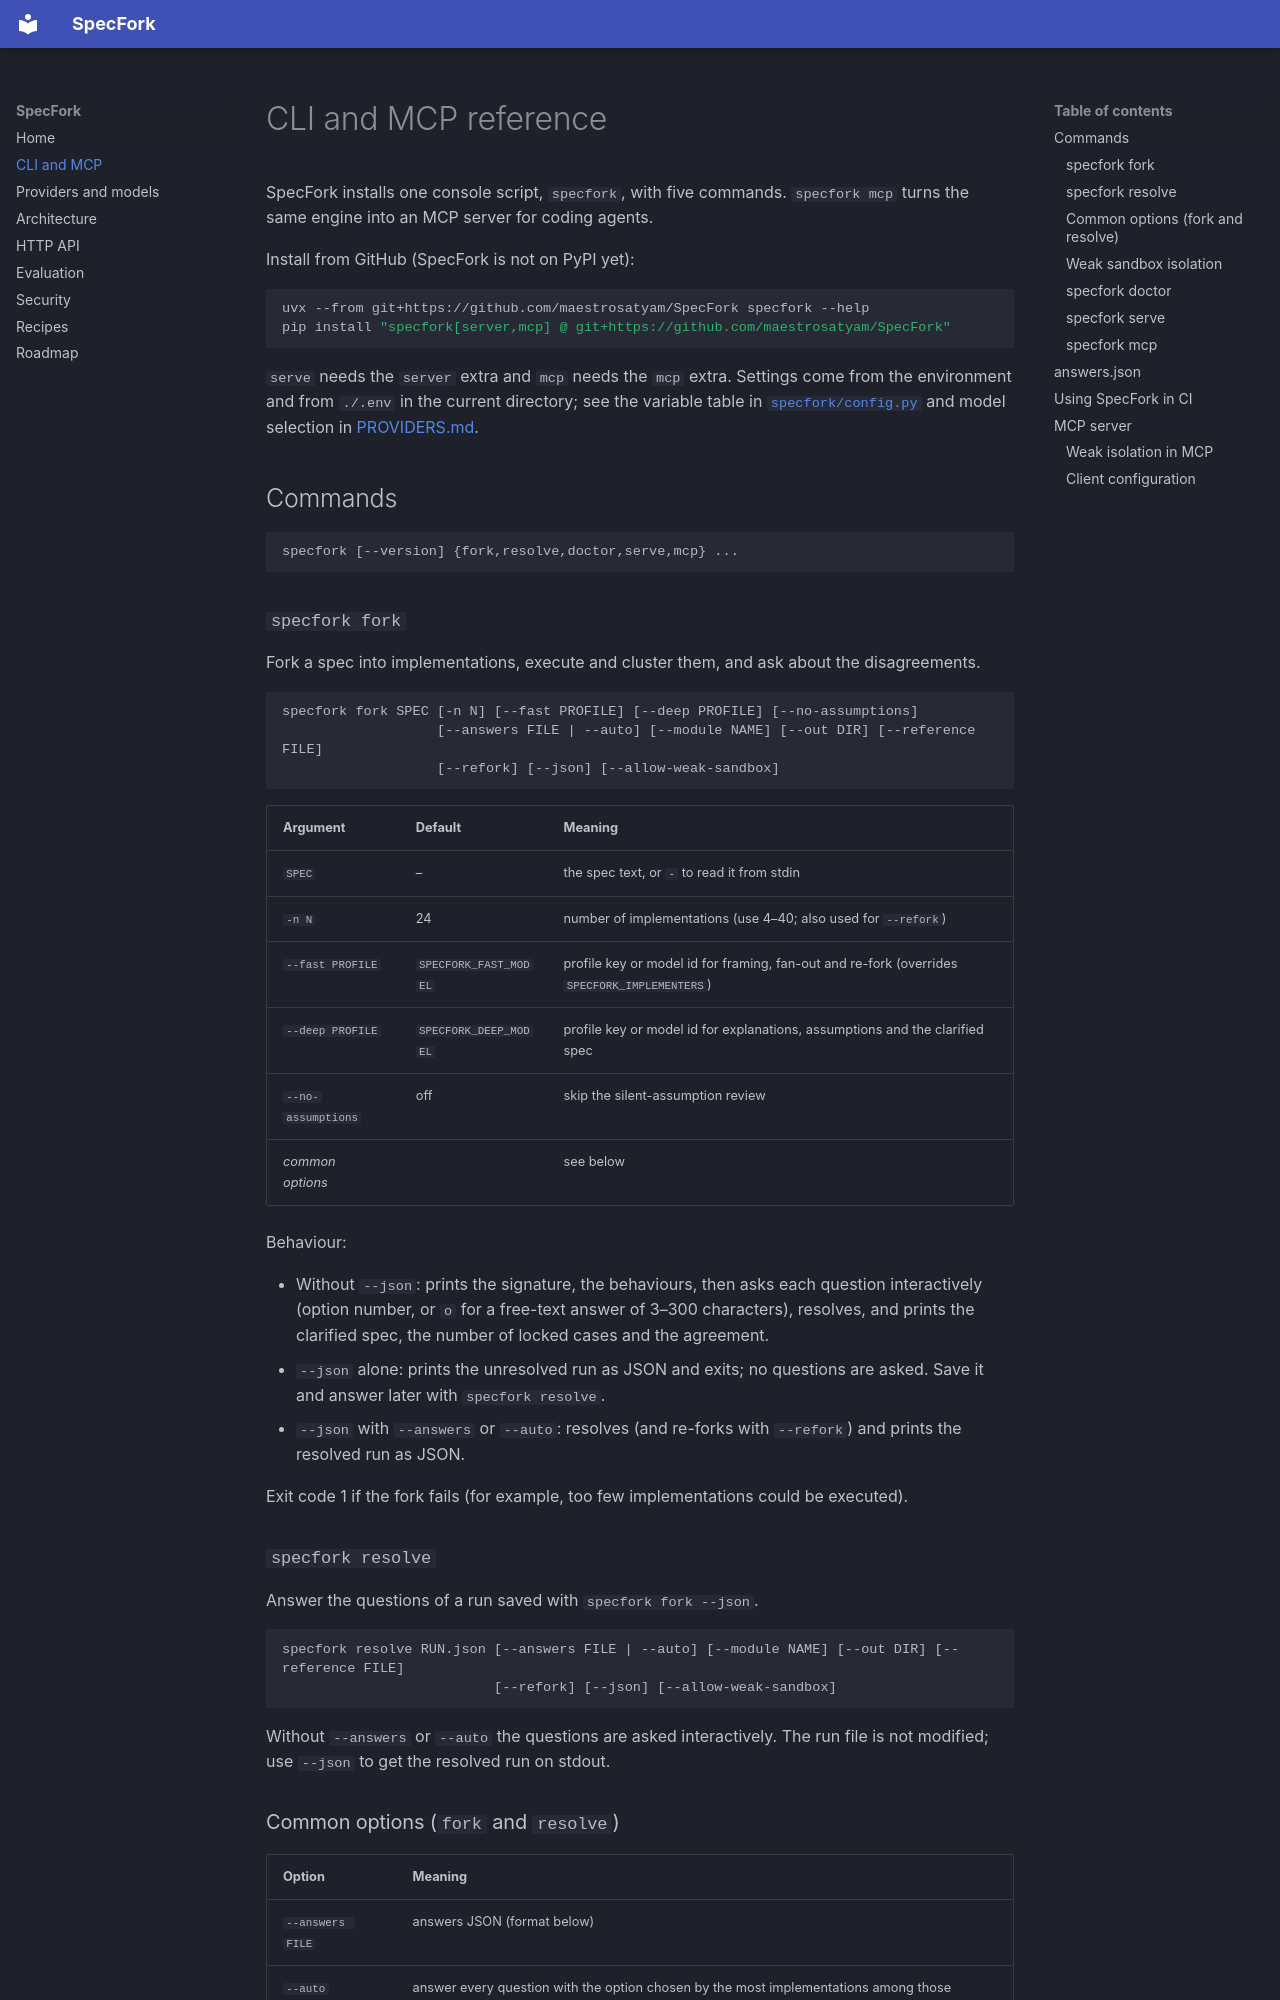

repository: maestrosatyam/SpecFork · page: CLI_AND_MCP/index.html · generator: mkdocs

# CLI and MCP reference

SpecFork installs one console script, `specfork`, with five commands. `specfork mcp` turns the same engine
into an MCP server for coding agents.

Install from GitHub (SpecFork is not on PyPI yet):

```bash
uvx --from git+https://github.com/maestrosatyam/SpecFork specfork --help
pip install "specfork[server,mcp] @ git+https://github.com/maestrosatyam/SpecFork"
```

`serve` needs the `server` extra and `mcp` needs the `mcp` extra. Settings come from the environment and
from `./.env` in the current directory; see the variable table in [`specfork/config.py`](../specfork/config.py)
and model selection in [PROVIDERS.md](PROVIDERS.md).

## Commands

```
specfork [--version] {fork,resolve,doctor,serve,mcp} ...
```

### `specfork fork`

Fork a spec into implementations, execute and cluster them, and ask about the disagreements.

```
specfork fork SPEC [-n N] [--fast PROFILE] [--deep PROFILE] [--no-assumptions]
                   [--answers FILE | --auto] [--module NAME] [--out DIR] [--reference FILE]
                   [--refork] [--json] [--allow-weak-sandbox]
```

| Argument | Default | Meaning |
|---|---|---|
| `SPEC` | – | the spec text, or `-` to read it from stdin |
| `-n N` | 24 | number of implementations (use 4–40; also used for `--refork`) |
| `--fast PROFILE` | `SPECFORK_FAST_MODEL` | profile key or model id for framing, fan-out and re-fork (overrides `SPECFORK_IMPLEMENTERS`) |
| `--deep PROFILE` | `SPECFORK_DEEP_MODEL` | profile key or model id for explanations, assumptions and the clarified spec |
| `--no-assumptions` | off | skip the silent-assumption review |
| *common options* | | see below |

Behaviour:

- Without `--json`: prints the signature, the behaviours, then asks each question interactively (option
  number, or `o` for a free-text answer of 3–300 characters), resolves, and prints the clarified spec, the
  number of locked cases and the agreement.
- `--json` alone: prints the unresolved run as JSON and exits; no questions are asked. Save it and answer
  later with `specfork resolve`.
- `--json` with `--answers` or `--auto`: resolves (and re-forks with `--refork`) and prints the resolved
  run as JSON.

Exit code 1 if the fork fails (for example, too few implementations could be executed).

### `specfork resolve`

Answer the questions of a run saved with `specfork fork --json`.

```
specfork resolve RUN.json [--answers FILE | --auto] [--module NAME] [--out DIR] [--reference FILE]
                          [--refork] [--json] [--allow-weak-sandbox]
```

Without `--answers` or `--auto` the questions are asked interactively. The run file is not modified; use
`--json` to get the resolved run on stdout.
